Run: headless pygame with SDL's dummy video driver; simulated clock (each Clock.tick advances the game by its frame time, no real sleeping); random seed 0; keys injected as events and as key.get_pressed() state; mouse plan: one left click at the window centre at the start of phase 2, then a move to the lower-right quarter at the start of phase 3.
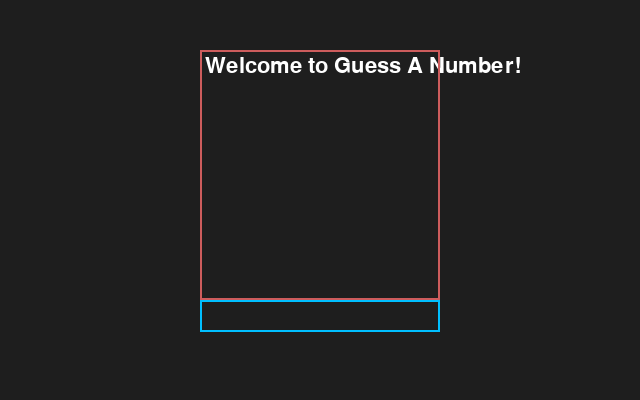
Frame 1 of 4 · flips 1–60 · no input
Frame 2 of 4 · flips 61–180 · clicked the window centre · tapped SPACE, RETURN · held RIGHT (→), D · screen unchanged from frame 1, image omitted
Frame 3 of 4 · flips 181–300 · moved the mouse to the lower-right quarter · held DOWN (↓), S · screen unchanged from frame 2, image omitted
Frame 4 of 4 · flips 301–420 · held LEFT (←), A, UP (↑), W · screen unchanged from frame 3, image omitted

The pygame program that drew these frames:

# -*- coding: utf-8 -*-
"""
Created on Tue Feb 20 13:00:33 2018
Guess A Number using Pygame
@author: Gary
"""

import pygame
import random
import textwrap

WHITE = (255,255,255)
BLACK = (0,0,0)
LIGHTSKYBLUE = (135,206,250)
DEEPSKYBLUE = (0,191,255)
INDIANRED = (205,92,92)

def main():
    
    size = (640,400)
    screen = pygame.display.set_mode(size)
    font = pygame.font.Font(None, 32)
    clock = pygame.time.Clock()
    display_box = pygame.Rect(200,50, 240, 250)
    input_box = pygame.Rect(200,300,240,32)
    color_inactive = DEEPSKYBLUE
    color_active = LIGHTSKYBLUE
    color = color_inactive
    active = False
    text = ''
    done = False

    pygame.display.set_caption("Guess A Number")

    # -- Main Program Loop --
    while not done:
        #-- Main event loop
        for event in pygame.event.get():
            if event.type == pygame.QUIT:
                done = True
            if event.type == pygame.MOUSEBUTTONDOWN:
                #user clicked on the input box
                if input_box.collidepoint(event.pos):
                    #toggle the active variable.
                    active = not active
                else:
                    active = False
                #change the current color of the input box
                color = color_active if active else color_inactive
            if event.type == pygame.KEYDOWN:
                if active:
                    if event.key == pygame.K_RETURN:
                        print(text)
                        text = ''
                    elif event.key == pygame.K_BACKSPACE:
                        text = text[:-1]
                    else:
                        text += event.unicode
        
                
        screen.fill((30,30,30))
        #Render the current text
        inputtxt_surface = font.render(text, True, color)
        displaytxt_surface = font.render("Welcome to Guess A Number!", True, WHITE)
        #Blit the text
        screen.blit(inputtxt_surface, (input_box.x+5, input_box.y+5))
        screen.blit(displaytxt_surface, (display_box.x+5, display_box.y+5))
        #Blit the input box rect
        pygame.draw.rect(screen, color, input_box, 2)
        pygame.draw.rect(screen, INDIANRED, display_box, 2)
        
        pygame.display.flip()
        clock.tick(30)
    
if __name__ == '__main__':
    pygame.init()
    main()
    pygame.quit()
